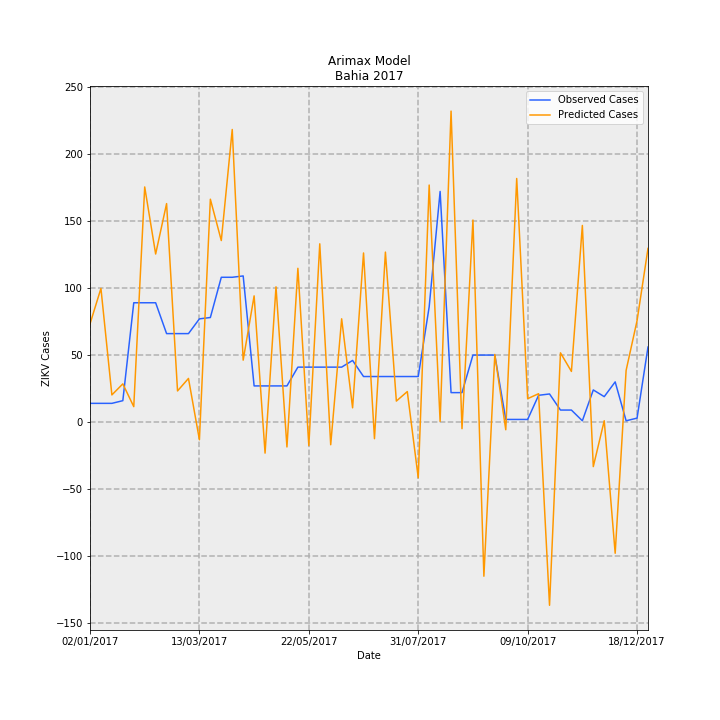

The file beside this chart, header and first rows:
Date, predictions_incidence, observed_incidence, Predicted Cases, Observed Cases, error
02/01/2017, 0.4774, 0.09124, 73.25, 14.0, -59.25
09/01/2017, 0.6498, 0.09124, 99.7, 14.0, -85.7
16/01/2017, 0.1322, 0.09124, 20.28, 14.0, -6.285
23/01/2017, 0.1859, 0.1043, 28.53, 16.0, -12.53
30/01/2017, 0.0752, 0.58, 11.54, 89.0, 77.46
06/02/2017, 1.143, 0.58, 175.3, 89.0, -86.35
13/02/2017, 0.8169, 0.58, 125.4, 89.0, -36.35
20/02/2017, 1.062, 0.4301, 162.9, 66.0, -96.94
27/02/2017, 0.1516, 0.4301, 23.26, 66.0, 42.74
06/03/2017, 0.2123, 0.4301, 32.58, 66.0, 33.42
13/03/2017, -0.0857, 0.5018, -13.15, 77.0, 90.15
20/03/2017, 1.083, 0.5083, 166.2, 78.0, -88.21
27/03/2017, 0.8823, 0.7038, 135.4, 108, -27.39
03/04/2017, 1.422, 0.7038, 218.2, 108, -110.2
10/04/2017, 0.3012, 0.7104, 46.21, 109.0, 62.79
17/04/2017, 0.6135, 0.176, 94.14, 27, -67.14
24/04/2017, -0.1506, 0.176, -23.11, 27, 50.11
01/05/2017, 0.6576, 0.176, 100.9, 27, -73.9
08/05/2017, -0.1206, 0.176, -18.51, 27, 45.51
15/05/2017, 0.7475, 0.2672, 114.7, 41, -73.69
22/05/2017, -0.1139, 0.2672, -17.47, 41, 58.47
29/05/2017, 0.8664, 0.2672, 132.9, 41, -91.95
05/06/2017, -0.1099, 0.2672, -16.86, 41, 57.86
12/06/2017, 0.5021, 0.2672, 77.04, 41, -36.04
19/06/2017, 0.06951, 0.2998, 10.67, 46.0, 35.33
26/06/2017, 0.822, 0.2216, 126.1, 34.0, -92.13
03/07/2017, -0.08045, 0.2216, -12.34, 34.0, 46.34
10/07/2017, 0.8262, 0.2216, 126.8, 34.0, -92.78
17/07/2017, 0.1023, 0.2216, 15.7, 34.0, 18.3
24/07/2017, 0.1485, 0.2216, 22.79, 34.0, 11.21
31/07/2017, -0.2704, 0.2216, -41.49, 34.0, 75.49
07/08/2017, 1.152, 0.5605, 176.8, 86.0, -90.76
14/08/2017, 0.003436, 1.121, 0.5273, 172.0, 171.5
21/08/2017, 1.511, 0.1434, 231.9, 22.0, -209.9
28/08/2017, -0.03185, 0.1434, -4.887, 22.0, 26.89
04/09/2017, 0.982, 0.3259, 150.7, 50.0, -100.7
11/09/2017, -0.7487, 0.3259, -114.9, 50.0, 164.9
18/09/2017, 0.3289, 0.3259, 50.47, 50.0, -0.4727
25/09/2017, -0.03704, 0.01303, -5.683, 2.0, 7.683
02/10/2017, 1.184, 0.01303, 181.7, 2.0, -179.7
09/10/2017, 0.1139, 0.01303, 17.48, 2.0, -15.48
16/10/2017, 0.1382, 0.1303, 21.21, 20.0, -1.21
23/10/2017, -0.89, 0.1369, -136.6, 21.0, 157.6
30/10/2017, 0.3367, 0.05865, 51.67, 9.0, -42.67
06/11/2017, 0.2464, 0.05865, 37.8, 9.0, -28.8
13/11/2017, 0.9557, 0.006517, 146.6, 1.0, -145.6
20/11/2017, -0.2161, 0.1564, -33.16, 24.0, 57.16
27/11/2017, 0.006805, 0.1238, 1.044, 19.0, 17.96
04/12/2017, -0.6372, 0.1955, -97.77, 30, 127.8
11/12/2017, 0.2515, 0.006517, 38.58, 1.0, -37.58
18/12/2017, 0.4931, 0.01955, 75.66, 3.0, -72.66
25/12/2017, 0.8442, 0.365, 129.5, 56.0, -73.53
